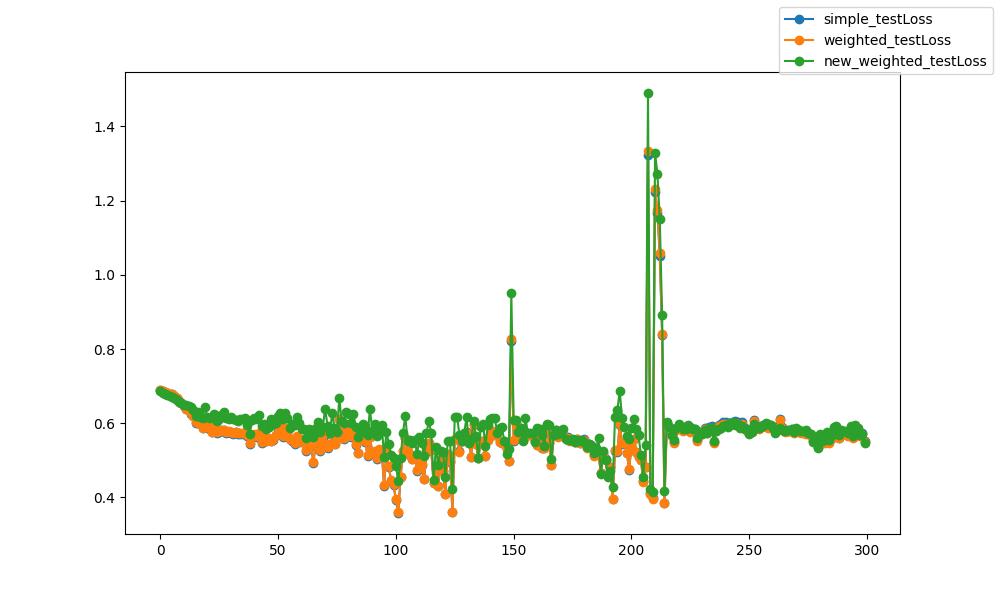

Values plotted in this chart, from the file beside it:
epoch, epoch, simple_testLoss, weighted_testLoss, new_weighted_testLoss
0, 0, 0.6895, 0.6895, 0.687
1, 1, 0.6873, 0.6873, 0.6826
2, 2, 0.6849, 0.6849, 0.6799
3, 3, 0.6826, 0.6826, 0.6764
4, 4, 0.6797, 0.6797, 0.6738
5, 5, 0.6775, 0.6775, 0.6712
6, 6, 0.6731, 0.6731, 0.6673
7, 7, 0.6681, 0.6682, 0.6636
8, 8, 0.6603, 0.6604, 0.6568
9, 9, 0.6542, 0.6544, 0.6537
10, 10, 0.6454, 0.6456, 0.6496
11, 11, 0.6372, 0.6375, 0.6482
12, 12, 0.6385, 0.6389, 0.6467
13, 13, 0.626, 0.6265, 0.6446
14, 14, 0.6199, 0.6204, 0.6351
15, 15, 0.6014, 0.6021, 0.6206
16, 16, 0.6041, 0.6049, 0.6292
17, 17, 0.5977, 0.5987, 0.6157
18, 18, 0.5867, 0.5878, 0.6145
19, 19, 0.6064, 0.6077, 0.6441
20, 20, 0.5878, 0.589, 0.6156
21, 21, 0.5898, 0.5911, 0.6149
22, 22, 0.575, 0.5765, 0.6177
23, 23, 0.5885, 0.5901, 0.6236
24, 24, 0.5749, 0.5765, 0.6064
25, 25, 0.5766, 0.5782, 0.61
26, 26, 0.5805, 0.5825, 0.6233
27, 27, 0.5806, 0.5827, 0.6295
28, 28, 0.5731, 0.5755, 0.6136
29, 29, 0.5765, 0.5786, 0.6111
30, 30, 0.5747, 0.5769, 0.6159
31, 31, 0.5715, 0.5739, 0.6119
32, 32, 0.5754, 0.5774, 0.6078
33, 33, 0.5708, 0.573, 0.606
34, 34, 0.5708, 0.5732, 0.6107
35, 35, 0.5706, 0.5729, 0.612
36, 36, 0.5731, 0.5758, 0.6137
37, 37, 0.5661, 0.568, 0.5938
38, 38, 0.5447, 0.5463, 0.5716
39, 39, 0.5636, 0.5656, 0.6079
40, 40, 0.5693, 0.5719, 0.615
41, 41, 0.563, 0.5656, 0.6105
42, 42, 0.5718, 0.574, 0.6216
43, 43, 0.5478, 0.5502, 0.5916
44, 44, 0.5594, 0.5616, 0.5968
45, 45, 0.5509, 0.5528, 0.5845
46, 46, 0.5579, 0.5597, 0.5899
47, 47, 0.5509, 0.5531, 0.6117
48, 48, 0.5538, 0.5561, 0.5981
49, 49, 0.567, 0.5687, 0.6008
50, 50, 0.5882, 0.59, 0.6199
51, 51, 0.5874, 0.5893, 0.627
52, 52, 0.5628, 0.565, 0.61
53, 53, 0.5839, 0.5861, 0.6277
54, 54, 0.5714, 0.5732, 0.6135
55, 55, 0.5567, 0.5585, 0.5873
56, 56, 0.5512, 0.5536, 0.598
57, 57, 0.5434, 0.5454, 0.5964
58, 58, 0.5629, 0.5649, 0.616
59, 59, 0.5504, 0.5524, 0.6017
... 240 more rows
